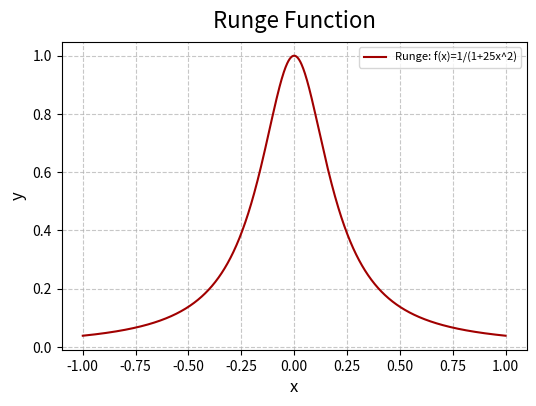

Write the Python code that produced this figure. (Note: this script raises an exception after producing the figure.)
import numpy as np
import matplotlib.pyplot as plt

# Generate x values
x = np.linspace(-1, 1, 1000)

# Compute Runge function
y_runge = 1 / (1 + 25 * x**2)

# Plot the Runge function
plt.figure()
plt.plot(x, y_runge, label="Runge: f(x)=1/(1+25x^2)", color='#A10000', linewidth=1.5)
plt.title("Runge Function", fontsize=16, fontfamily='sans-serif', pad=10)
plt.xlabel("x", fontsize=12, fontfamily='sans-serif')
plt.ylabel("y", fontsize=12, fontfamily='sans-serif')
plt.legend(fontsize=8, loc='upper right')
fig = plt.gcf()
fig.set_size_inches(6, 4)   # <- force size here
plt.grid(True, linestyle='--', alpha=0.7)
plt.savefig("Plots/runge_function.pdf", bbox_inches="tight")
plt.show()
